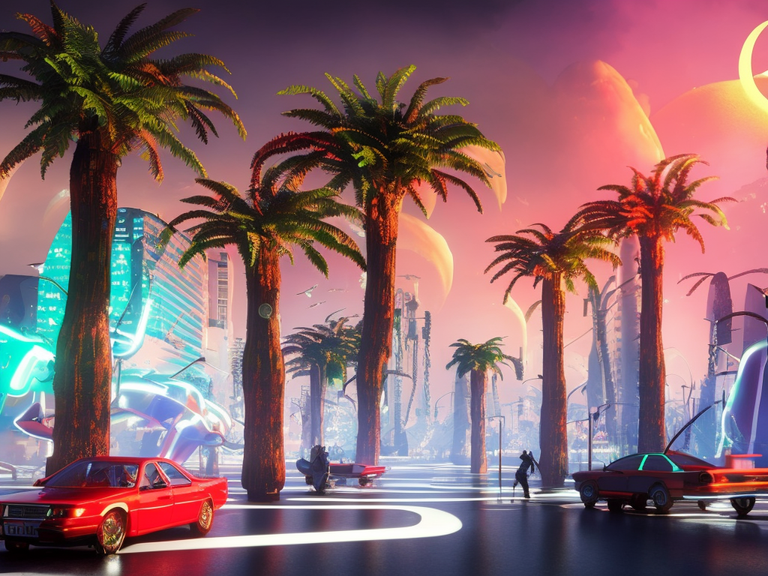
Generation parameters embedded in this image by AUTOMATIC1111 Stable Diffusion web UI or a fork of it (Forge, ...) (PNG 'parameters' text chunk):
cyberpunk city by Salvador Dali.volumetric lighting, fog, sun rays, dramatic sky, vivid colors, tropical plants, neons, advertising
Negative prompt: frame,painting
Steps: 80, Sampler: DPM2 a Karras, CFG scale: 7, Seed: 2363092510, Size: 1024x768, Model hash: 2c02b20a